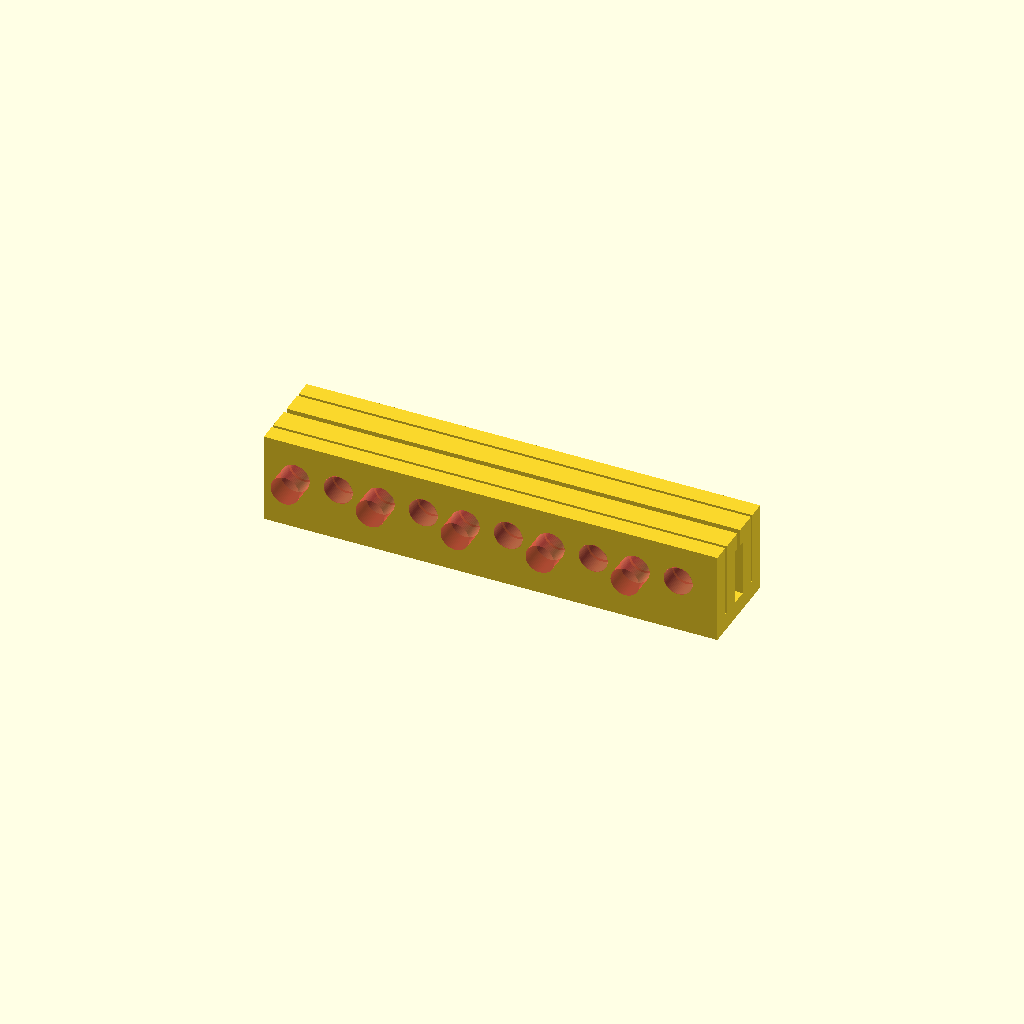
Cell 1 — every parameter at its default value.
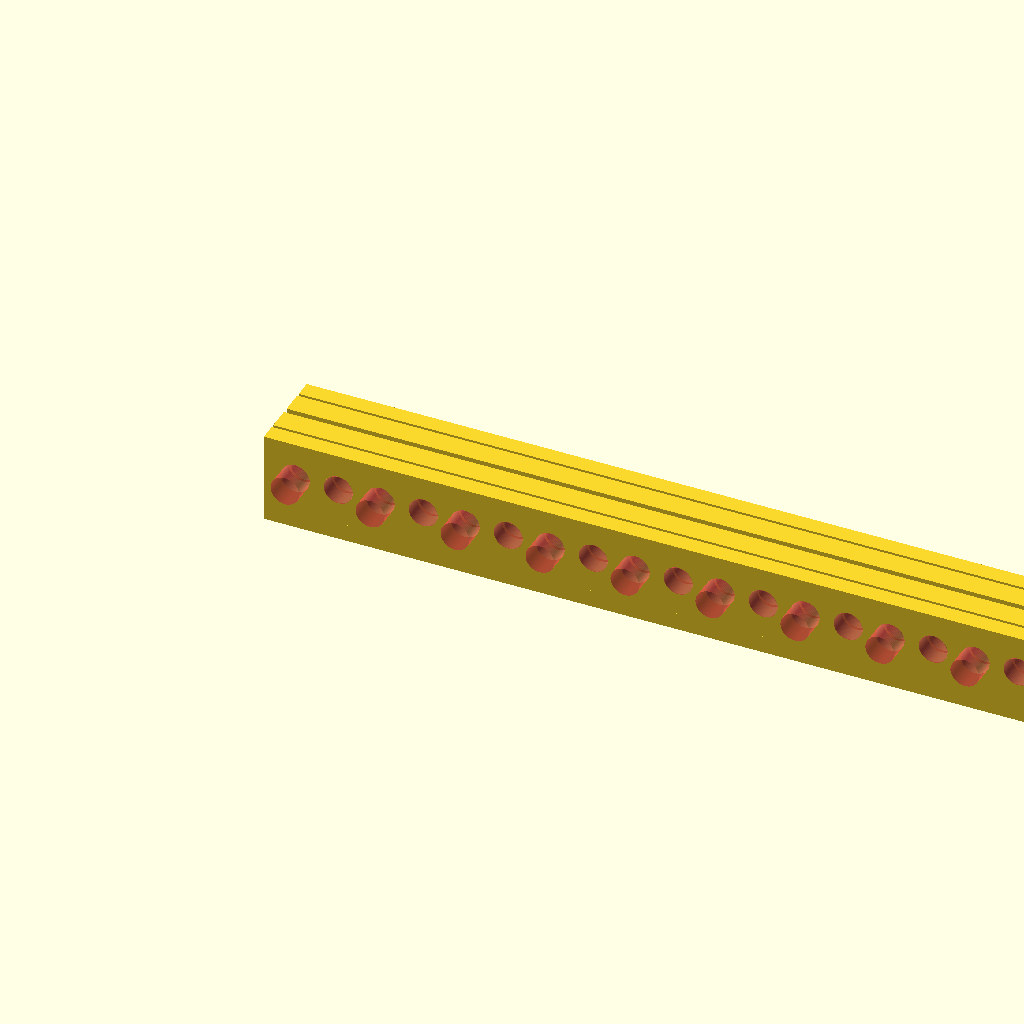
Cell 2: vitiPerLato = 10 (everything else at default).
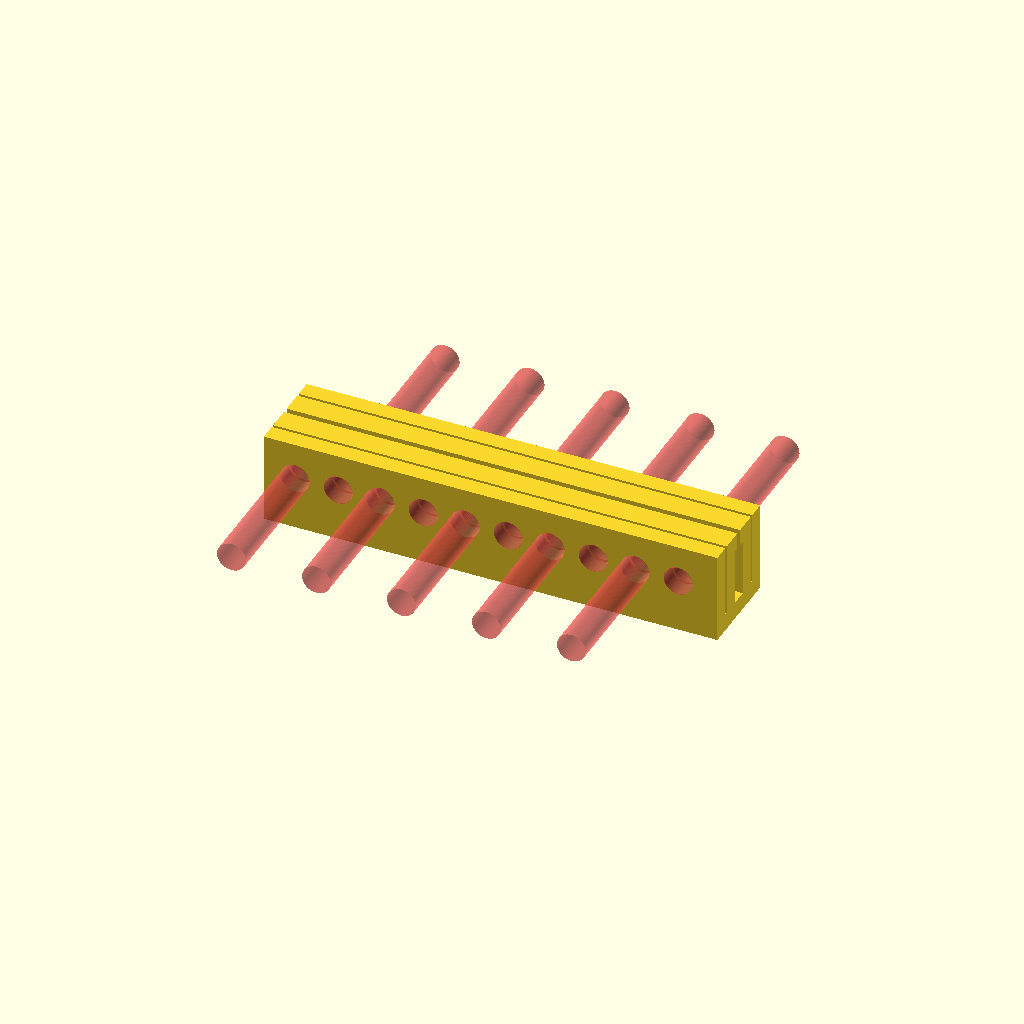
Cell 3 — lunghezzaVite set to 40, the other parameters unchanged.
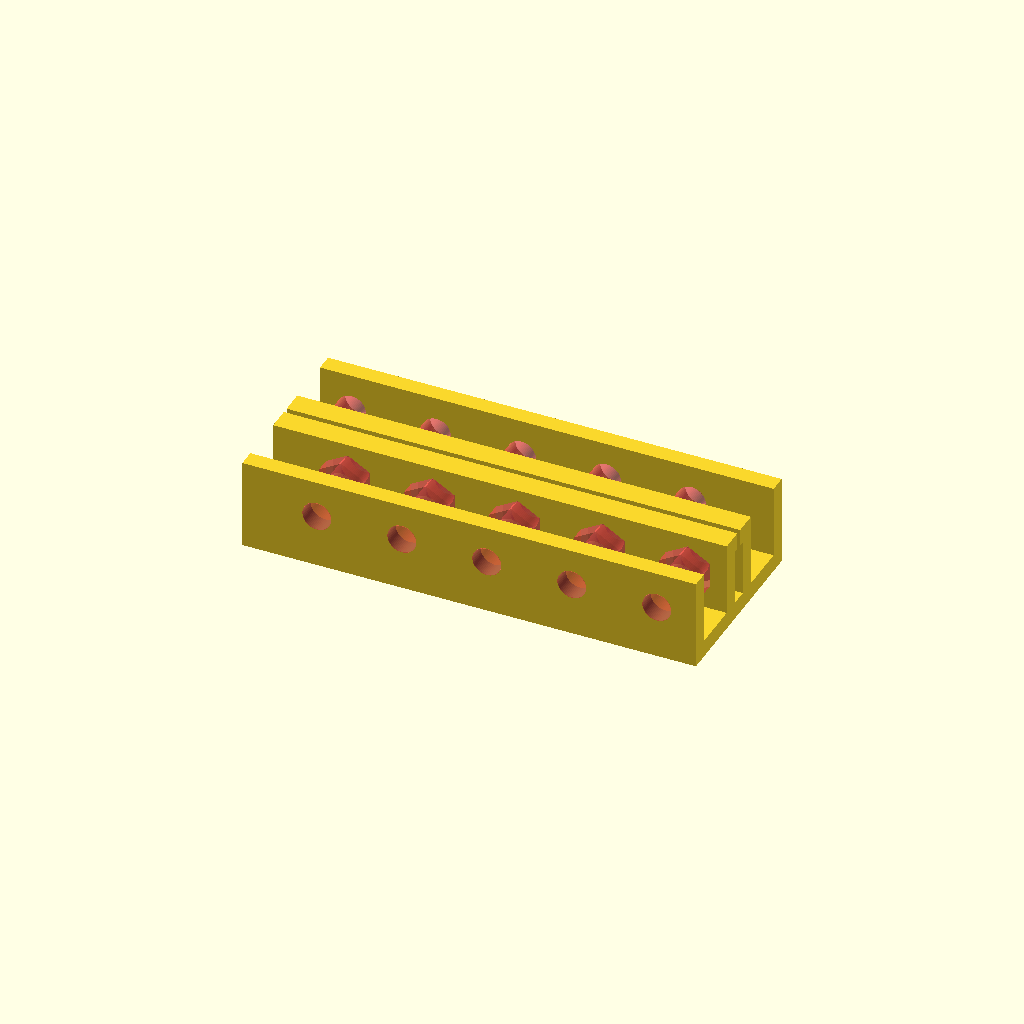
Cell 4 — lunghezzaFinale set to 16, the other parameters unchanged.
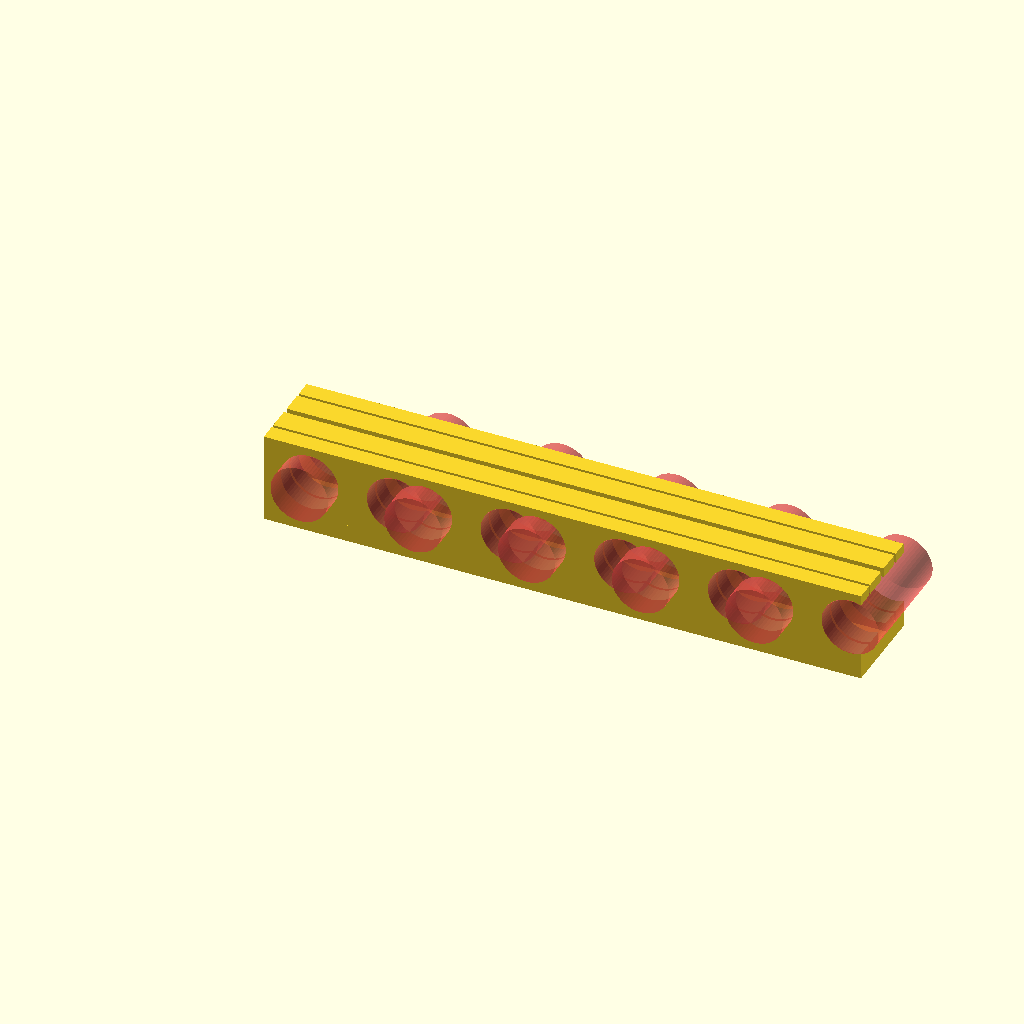
Cell 5 — diametroVite set to 10, the other parameters unchanged.
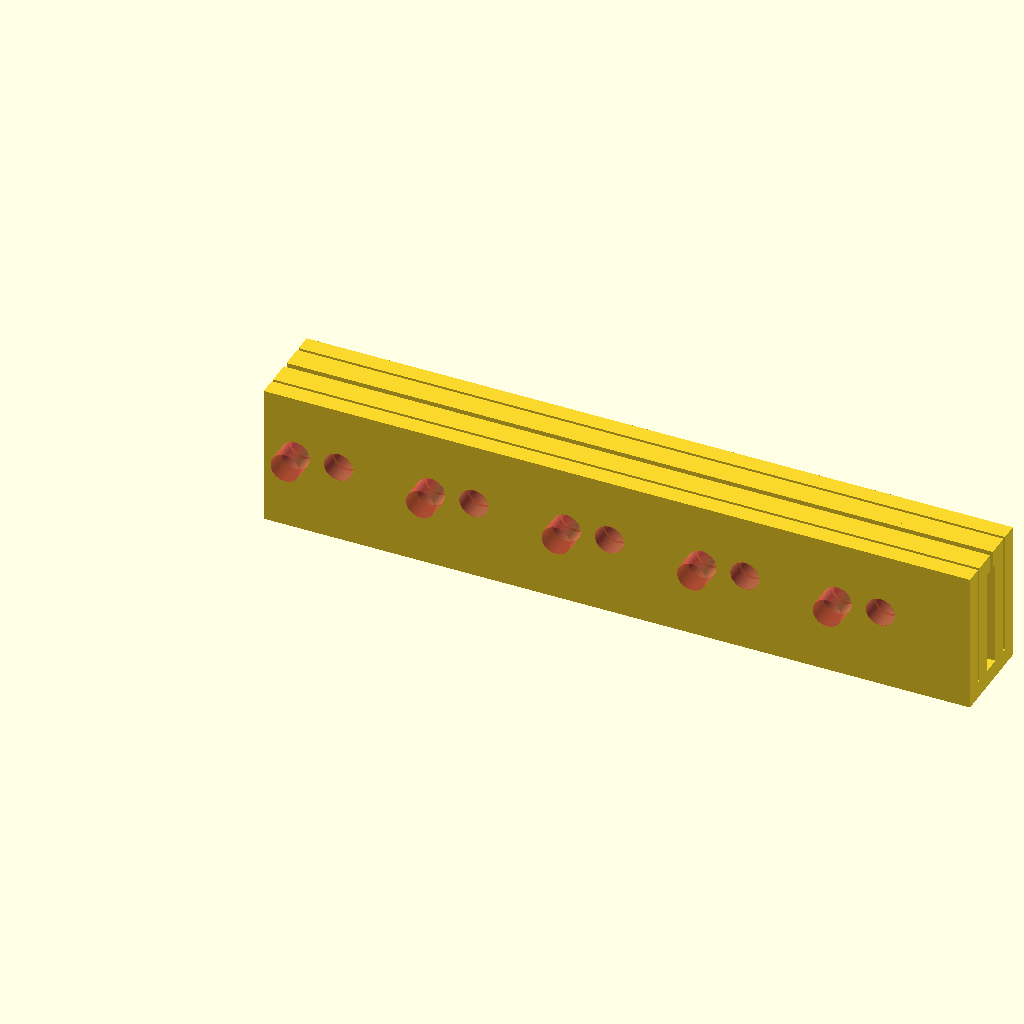
Cell 6: diametroDado = 17.6 (everything else at default).
All cells are drawn from one camera (rotation 55°, 0°, 25°, orthographic, colour scheme Cornfield), so only the parameter changes between them.
Source of the model, inputs/thingiverse/files/thing-2173180/files/accorciaViti.scad:
vitiPerLato = 5;      // screws per side
lunghezzaVite = 20;   // screw initial length
lunghezzaFinale = 8;  // screw final length
diametroVite = 5;     // screw diameter
diametroDado = 8.8;   // nut diameter
altezzaDado= 5;       // nut height
spessoreSupporto = 3; // thickness

difference() {
  union() {
    // Centro
    translate([0,-(spessoreSupporto +1.5),0]) cube([vitiPerLato*(diametroDado+2+diametroVite),spessoreSupporto,spessoreSupporto+diametroDado+4]);
    translate([0,1.5,0]) cube([vitiPerLato*(diametroDado+2+diametroVite),spessoreSupporto,spessoreSupporto+diametroDado+4]);
    translate([0,-(spessoreSupporto +1.5),diametroDado+4]) cube([vitiPerLato*(diametroDado+2+diametroVite),spessoreSupporto+1,spessoreSupporto]);
    translate([0,0.5,diametroDado+4]) cube([vitiPerLato*(diametroDado+2+diametroVite),spessoreSupporto+1,spessoreSupporto]);
    
    // Laterali e base
    translate([0,-lunghezzaFinale,0]) cube([vitiPerLato*(diametroDado+2+diametroVite),(lunghezzaFinale)*2,spessoreSupporto]);
    translate([0,-lunghezzaFinale,0]) cube([vitiPerLato*(diametroDado+2+diametroVite),spessoreSupporto,spessoreSupporto+diametroDado+4]);
    translate([0,lunghezzaFinale-spessoreSupporto,0]) cube([vitiPerLato*(diametroDado+2+diametroVite),spessoreSupporto,spessoreSupporto+diametroDado+4]);
  }
  for(i=[0:(vitiPerLato-1)]) {
    translate([spessoreSupporto+diametroVite/2+(i*(diametroDado+1+diametroVite)),lunghezzaFinale-lunghezzaVite+0.1,spessoreSupporto+diametroDado/2+2]) rotate([0,90,90]) #cylinder(r=diametroVite/2,h=lunghezzaVite,$fn=60);
    translate([spessoreSupporto+diametroVite/0.5+(i*(diametroDado+1+diametroVite)),-lunghezzaFinale-0.1,spessoreSupporto+diametroDado/2+2]) rotate([0,90,90]) #cylinder(r=diametroVite/2,h=lunghezzaVite,$fn=60);
    if((lunghezzaFinale-spessoreSupporto*2-1.5)>altezzaDado) {
      translate([spessoreSupporto+diametroVite/2+(i*(diametroDado+1+diametroVite)),2,spessoreSupporto+diametroDado/2+2]) rotate([0,90,90]) #cylinder(r=diametroDado/2,h=altezzaDado,$fn=6);
      translate([spessoreSupporto+diametroVite/0.5+(i*(diametroDado+1+diametroVite)),-(2+altezzaDado),spessoreSupporto+diametroDado/2+2]) rotate([0,90,90]) #cylinder(r=diametroDado/2,h=altezzaDado,$fn=6);
    }
  }
}
Customizer parameters (derived from the source; name, type, default, range or options):
vitiPerLato: number, default 5
lunghezzaVite: number, default 20
lunghezzaFinale: number, default 8
diametroVite: number, default 5
diametroDado: number, default 8.8
altezzaDado: number, default 5
spessoreSupporto: number, default 3
